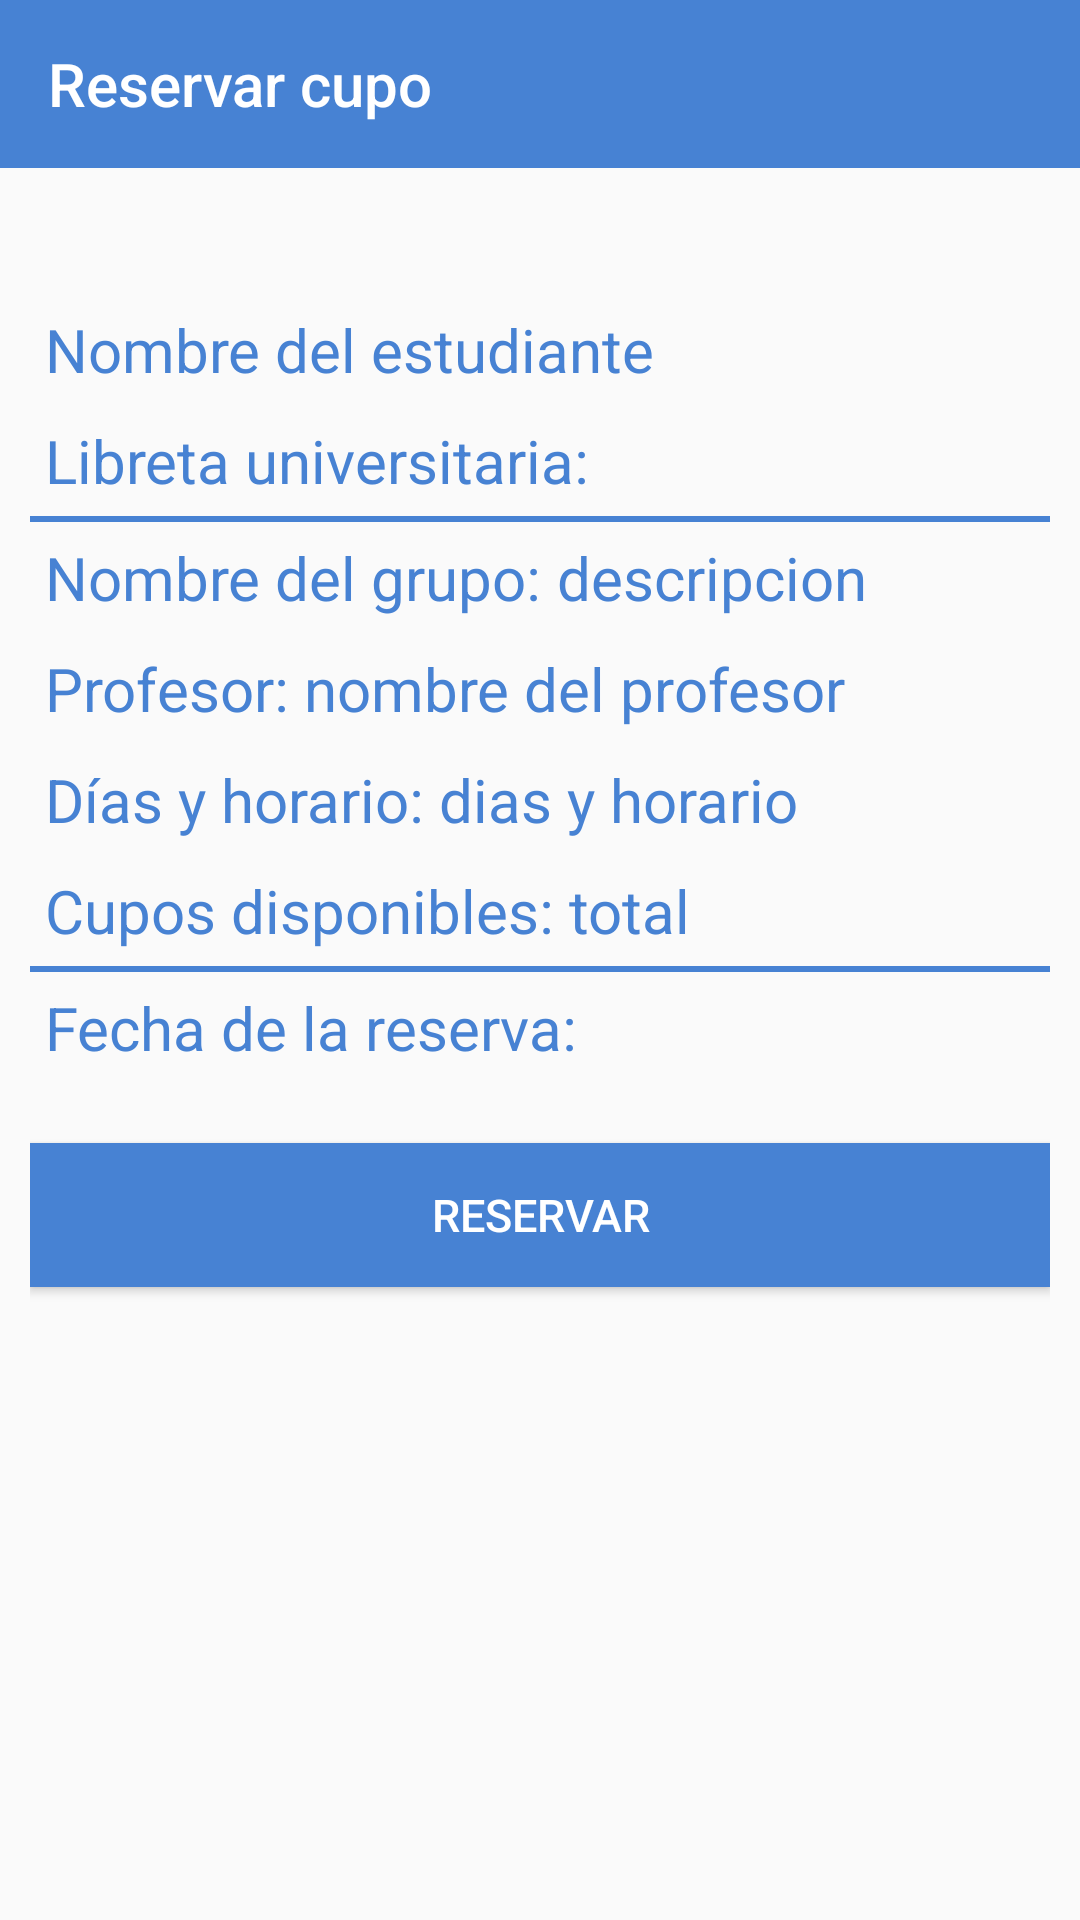

Layout XML and referenced resources for this Android screen:
<!-- AndroidManifest.xml: application theme AppTheme -->
<!-- res/layout/activity_reservar.xml -->
<?xml version="1.0" encoding="utf-8"?>
<LinearLayout xmlns:android="http://schemas.android.com/apk/res/android"
    xmlns:app="http://schemas.android.com/apk/res-auto"
    xmlns:tools="http://schemas.android.com/tools"
    android:layout_width="match_parent"
    android:layout_height="match_parent"
    android:orientation="vertical"
    tools:context=".view.Reservar">

    <com.google.android.material.appbar.AppBarLayout
        android:layout_width="match_parent"
        android:layout_height="wrap_content"
        android:theme="@style/AppTheme.AppBarOverlay">

        <androidx.appcompat.widget.Toolbar
            android:id="@+id/toolbar"
            android:layout_width="match_parent"
            app:title="Reservar cupo"
            android:layout_height="?attr/actionBarSize"
            android:background="?attr/colorPrimary"
            app:popupTheme="@style/AppTheme.PopupOverlay" />

    </com.google.android.material.appbar.AppBarLayout>

    <LinearLayout
        android:layout_width="match_parent"
        android:layout_height="match_parent"
        android:padding="10dp"
        android:orientation="vertical">

        <TextView
        android:id="@+id/tvReservaRealizada"
        android:layout_width="wrap_content"
        android:layout_height="wrap_content"
        android:layout_gravity="center_horizontal"
        android:layout_marginTop="5dp"
        android:text="Ya has realizado una reserva"
        android:textColor="#F44336"
        android:textSize="20sp"
        android:visibility="invisible" />

    <TextView
        android:id="@+id/tvReservarNombreAlumno"
        android:layout_width="match_parent"
        android:layout_height="wrap_content"
        android:layout_centerInParent="true"
        android:layout_margin="5dp"
        android:text="Nombre del estudiante"
        android:textColor="@color/colorPrimary"
        android:textSize="20sp" />

    <TextView
        android:id="@+id/tvReservarLUEstudiante"
        android:layout_width="match_parent"
        android:layout_height="wrap_content"
        android:layout_centerInParent="true"
        android:layout_margin="5dp"
        android:text="Libreta universitaria: "
        android:textColor="@color/colorPrimary"
        android:textSize="20sp" />

    <View
        android:layout_width="match_parent"
        android:layout_height="2dp"
        android:background="@color/colorPrimary"/>

        <LinearLayout
            android:layout_width="wrap_content"
            android:layout_height="wrap_content"
            android:layout_margin="5dp"
            android:orientation="horizontal">

        <TextView
            android:layout_width="match_parent"
            android:layout_height="wrap_content"
            android:layout_centerInParent="true"
            android:text="Nombre del grupo: "
            android:textColor="@color/colorPrimary"
            android:textSize="20sp" />
        <TextView
            android:id="@+id/tvReservarDescripcionGrupo"
            android:layout_width="match_parent"
            android:layout_height="wrap_content"
            android:layout_centerInParent="true"
            android:text="descripcion"
            android:textColor="@color/colorPrimary"
            android:textSize="20sp" />
        </LinearLayout>

        <LinearLayout
            android:layout_width="wrap_content"
            android:layout_height="wrap_content"
            android:layout_margin="5dp"
            android:orientation="horizontal">

        <TextView
            android:layout_width="match_parent"
            android:layout_height="wrap_content"
            android:layout_centerInParent="true"
            android:text="Profesor: "
            android:textColor="@color/colorPrimary"
            android:textSize="20sp" />

        <TextView
            android:id="@+id/tvReservarNombreProfesor"
            android:layout_width="match_parent"
            android:layout_height="wrap_content"
            android:layout_centerInParent="true"
            android:text="nombre del profesor"
            android:textColor="@color/colorPrimary"
            android:textSize="20sp" />
        </LinearLayout>

        <LinearLayout
            android:layout_width="wrap_content"
            android:layout_height="wrap_content"
            android:orientation="horizontal"
            android:layout_margin="5dp">
            <TextView
                android:layout_width="match_parent"
                android:layout_height="wrap_content"
                android:layout_centerInParent="true"
                android:text="Días y horario: "
                android:textColor="@color/colorPrimary"
                android:textSize="20sp" />
            <TextView
                android:id="@+id/tvReservarDiayHora"
                android:layout_width="match_parent"
                android:layout_height="wrap_content"
                android:layout_centerInParent="true"
                android:text="dias y horario"
                android:textColor="@color/colorPrimary"
                android:textSize="20sp" />
        </LinearLayout>

    <LinearLayout
        android:layout_width="wrap_content"
        android:layout_height="wrap_content"
        android:layout_margin="5dp"
        android:orientation="horizontal">
        <TextView
            android:layout_width="match_parent"
            android:layout_height="wrap_content"
            android:layout_centerInParent="true"
            android:text="Cupos disponibles: "
            android:textColor="@color/colorPrimary"
            android:textSize="20sp" />
        <TextView
            android:id="@+id/tvReservarCuposLibresDisponible"
            android:layout_width="match_parent"
            android:layout_height="wrap_content"
            android:layout_centerInParent="true"
            android:text="total"
            android:textColor="@color/colorPrimary"
            android:textSize="20sp" />
    </LinearLayout>

    <View
        android:layout_width="match_parent"
        android:layout_height="2dp"
        android:background="@color/colorPrimary" />

    <TextView
        android:id="@+id/tvReservarFechaReserva"
        android:layout_width="match_parent"
        android:layout_height="wrap_content"
        android:layout_centerInParent="true"
        android:layout_margin="5dp"
        android:text="Fecha de la reserva: "
        android:textColor="@color/colorPrimary"
        android:textSize="20sp" />

    <Button
        android:id="@+id/btnReservarCupoLibre"
        android:layout_width="match_parent"
        android:layout_height="wrap_content"
        android:layout_gravity="right"
        android:layout_marginTop="20dp"
        android:background="@color/colorPrimary"
        android:padding="10dp"
        android:text="Reservar"
        android:textColor="#fff"
        android:textSize="15sp" />

    </LinearLayout>

</LinearLayout>
<!-- resources referenced by this layout -->
<resources>
  <color name="colorPrimary">#4782d3</color>
  <style name="AppTheme.AppBarOverlay" parent="ThemeOverlay.AppCompat.Dark.ActionBar" />
  <style name="AppTheme.PopupOverlay" parent="ThemeOverlay.AppCompat.Light" />
  <style name="AppTheme" parent="Theme.AppCompat.Light.NoActionBar">
          
          <item name="colorPrimary">@color/colorPrimary</item>
          <item name="colorPrimaryDark">@color/colorPrimaryDark</item>
          <item name="colorAccent">@color/colorPrimary</item>
      </style>
  <color name="colorPrimaryDark">#3A6FB8</color>
</resources>
